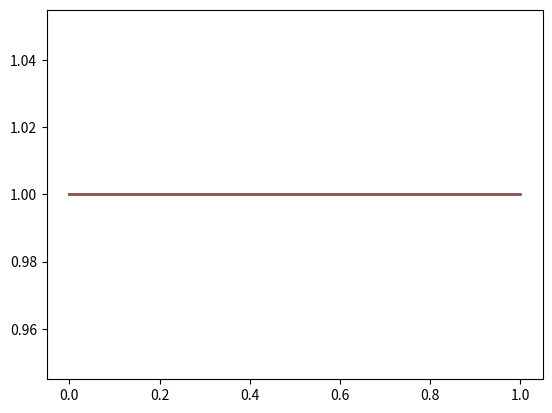
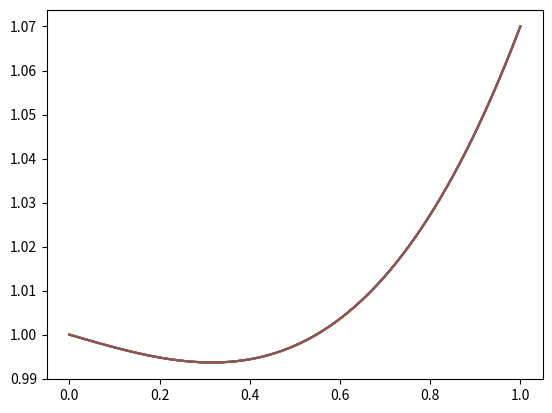
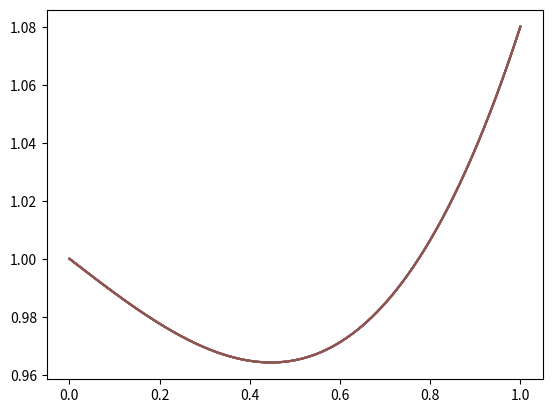
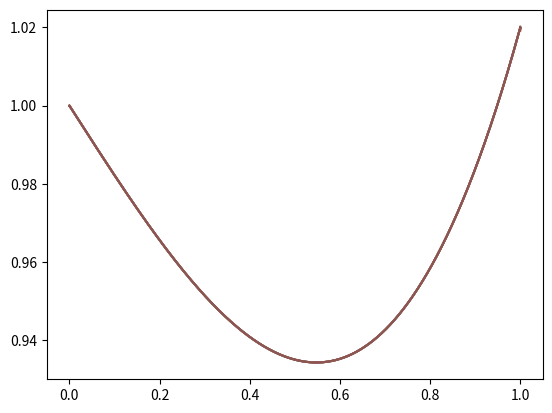
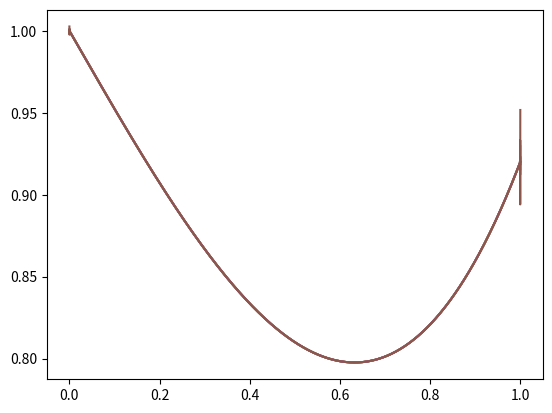
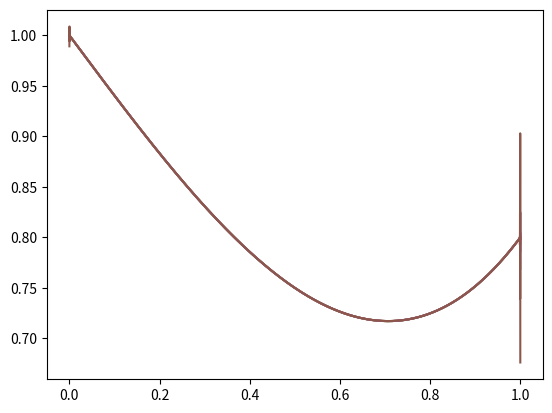
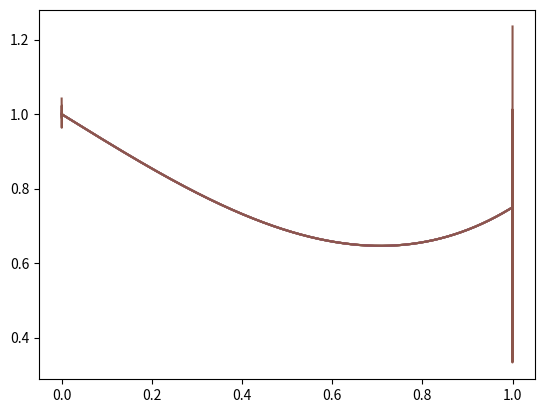

Source code (Python) for these figures, in order:
def init_f(x):
    return 1.0

def fi(x):
    return 1.0


def fi_left(x, t):
    return 0


def fi_right(x, t):
    return 0


def f(x, t):
    return x ** 3 - 6 * x * t
    # return x ** 2

from numpy.core import arange, linspace
import math as m
from matplotlib import pyplot as plt


class FTCS_Solver(object):
    def __init__(self, t_start, t_end, l, tau, h, fi_func):
        self.t_start = t_end
        self.l = l
        self.tau = tau
        self.h = h
        self.fi_func = fi_func
        self.data = []

    def initialize(self, f):
        init_arr = []
        for x in arange(0, self.l + self.h, self.h):
            init_arr.append(f(x))
        self.data.append(init_arr)

    def u(self, x, t):
        i = int(round(t / self.tau))
        j = int(round(x / self.h))

        # print()
        # print()
        # print()
        # print()
        # print(x)
        # print(t)
        # print(i)
        # print(j)
        # print(len(self.data))
        # print(len(self.data[i]))
        # print(self.data)
        # print(self.data[i])
        
        return self.data[i][j]

    def add_line(self, line):
        self.data.append(line)

    def set_u(self, x_, t_, value):
        i_ = int(round(t_ / self.tau))
        j_ = int(round(x_ / self.h))
        
        # print()
        # print()
        # print()
        # print()
        # print()
        # print()
        # print(f"t: {t_} i: {i_}")
        # print(f"x: {x_} j: {j_}")
        # print(f"data before: {data.data}")
        
        if len(self.data) > i_ and len(self.data[i_]) > j_:
            self.data[i_][j_] = value
            
        elif len(self.data[i_]) <= j_:
            self.data[i_].append(value)

        # print()
        # print(f"data after: {data.data}")
        # print()
        # print()
        # print()
        # print()
        # print()
        # print()

    def get_state(self, t):
        i = int(round(t / self.tau))
        return self.data[i]
        
        

if __name__ == "__main__": 
    l = 1
    tau = 0.05
    h = 0.0002

    t_arr_print = arange(0, 0.55, 0.05)

    t_start = min(t_arr_print)
    t_end = max(t_arr_print) + tau

    d_start = 0.0
    d_end = 0.0
    d_step = 0.1


    t_arr = arange(t_start + tau, t_end, tau)
    d_arr = arange(0, 0.6, 0.1) #arange(d_start, d_end + 0.1, d_step)


    for d in d_arr:
        x_arr = arange(h, l, h)
        data = FTCS_Solver(t_start, t_end, l, tau, h, fi)
        data.initialize(init_f)
        data.initialize(init_f)

        for t in t_arr:
            empty_line = []
            for i in range(int(l / h)):
                empty_line.append(0)
            data.add_line(empty_line)
            data.set_u(
                0, 
                t + tau, 
                2 * d * (data.u(0 + h, t) 
                        - 2 * data.u(0, t) 
                        + data.u(0 + h, t) - 2 * h * fi_left(0, t)) 
                + 2 * tau * f(0, t)
                + data.u(0, t - tau)
                )
            data.set_u(l, t + tau, 
                    2 * d * (2 * h * fi_right(l, t) + data.u(l - h, t)
                            - 2 * data.u(l, t) 
                            + data.u(l - h, t)) 
                    + 2 * tau * f(l, t)
                    + data.u(l, t - tau))

            for x in x_arr:
                print(f"calculate for d: {round(d, 1)} t: {round(t, 2)} x: {round(x, 2)}")
                data.set_u( 
                    x, 
                    t + tau, 
                    2 * d * (data.u(x + h, t) 
                            - 2 * data.u(x, t) 
                            + data.u(x - h, t)) 
                    + 2 * tau * f(x, t)
                    + data.u(x, t - tau)
                    )
                
            if round(t, 5) in t_arr_print:
                plt.figure(str(round(t, 2)))
                plt.plot([0, *x_arr, l], data.get_state(t))
            # for each in range(0, len(t_arr), round(len(t_arr) / 20)):
            #     plt.plot([0, *x_arr, l], data.get_state(t_arr[each]))

    plt.show()
